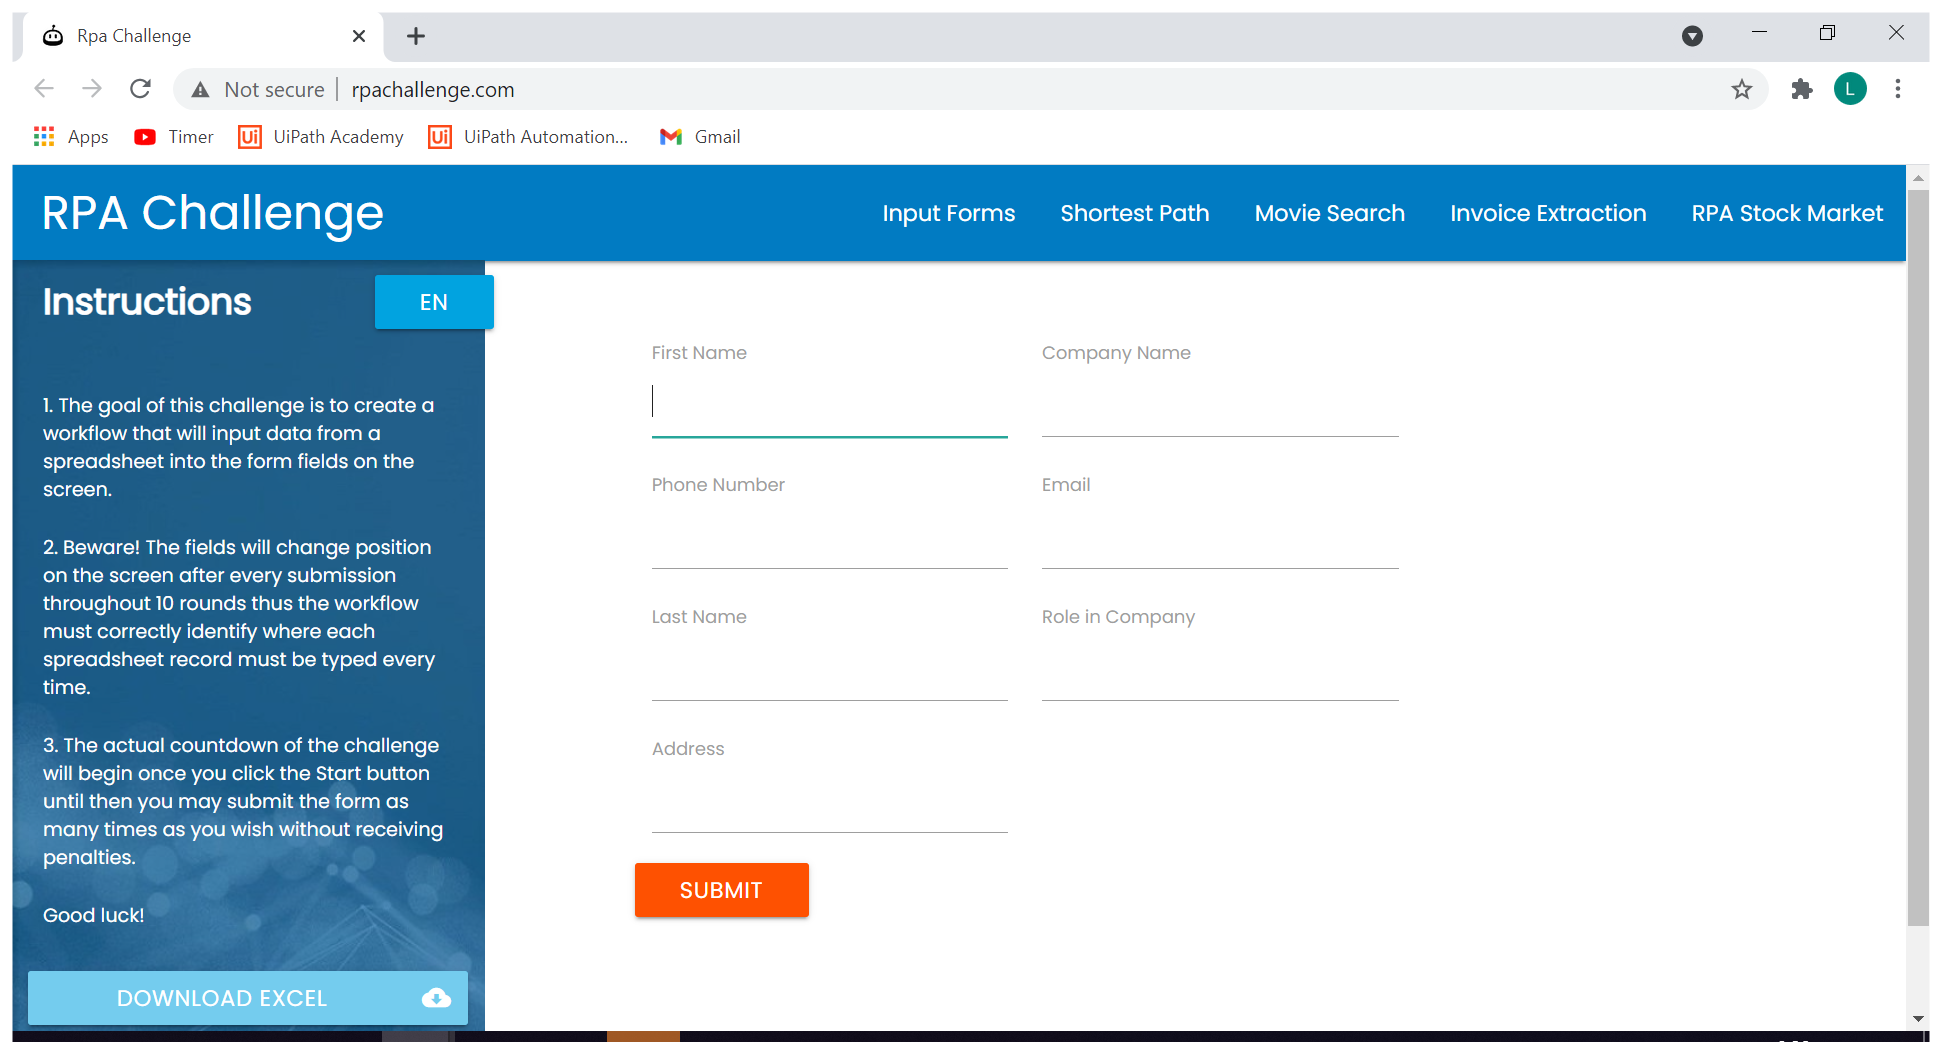
Task: This proyect contains example for the simple and maybe not so simple exercises provided in the training videos

Workflow: RPA Challenge

Step 1: Use Browser Chrome: Rpa Challenge in window 'Rpa Challenge' (chrome.exe)

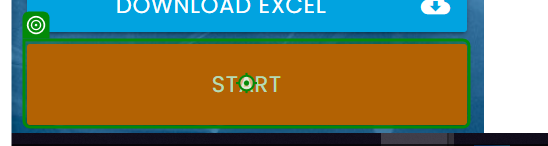
Step 2: click on 'Start'

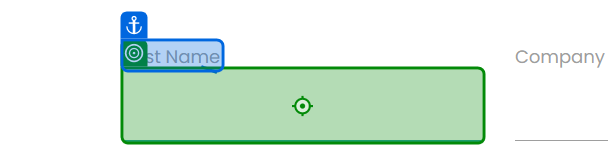
Step 3: type [FirstName] into 'First Name'

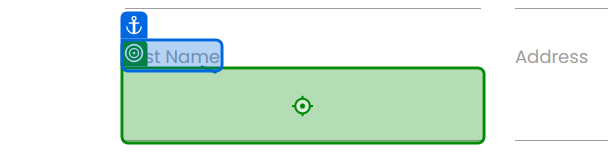
Step 4: type [LastName] into 'Last Name'

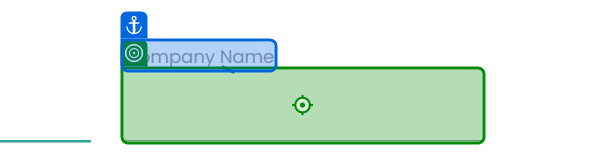
Step 5: type [CompanyName] into 'Company Name'

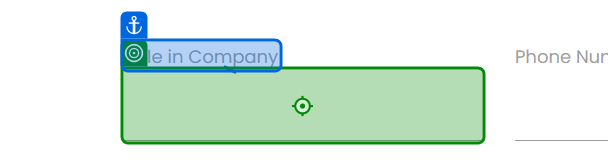
Step 6: type [RoleInCompany] into 'Role in Company'

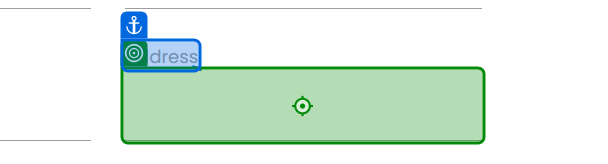
Step 7: type [Addres] into 'Address'

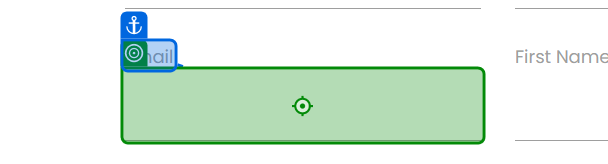
Step 8: type [Email] into 'Email'

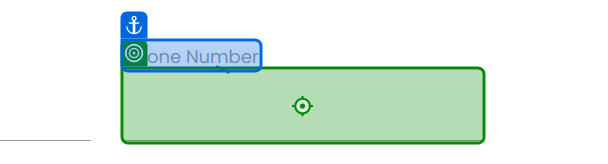
Step 9: type [PhoneNumber] into 'Phone Number'

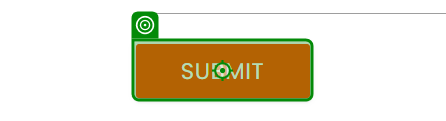
Step 10: click on 'Submit'